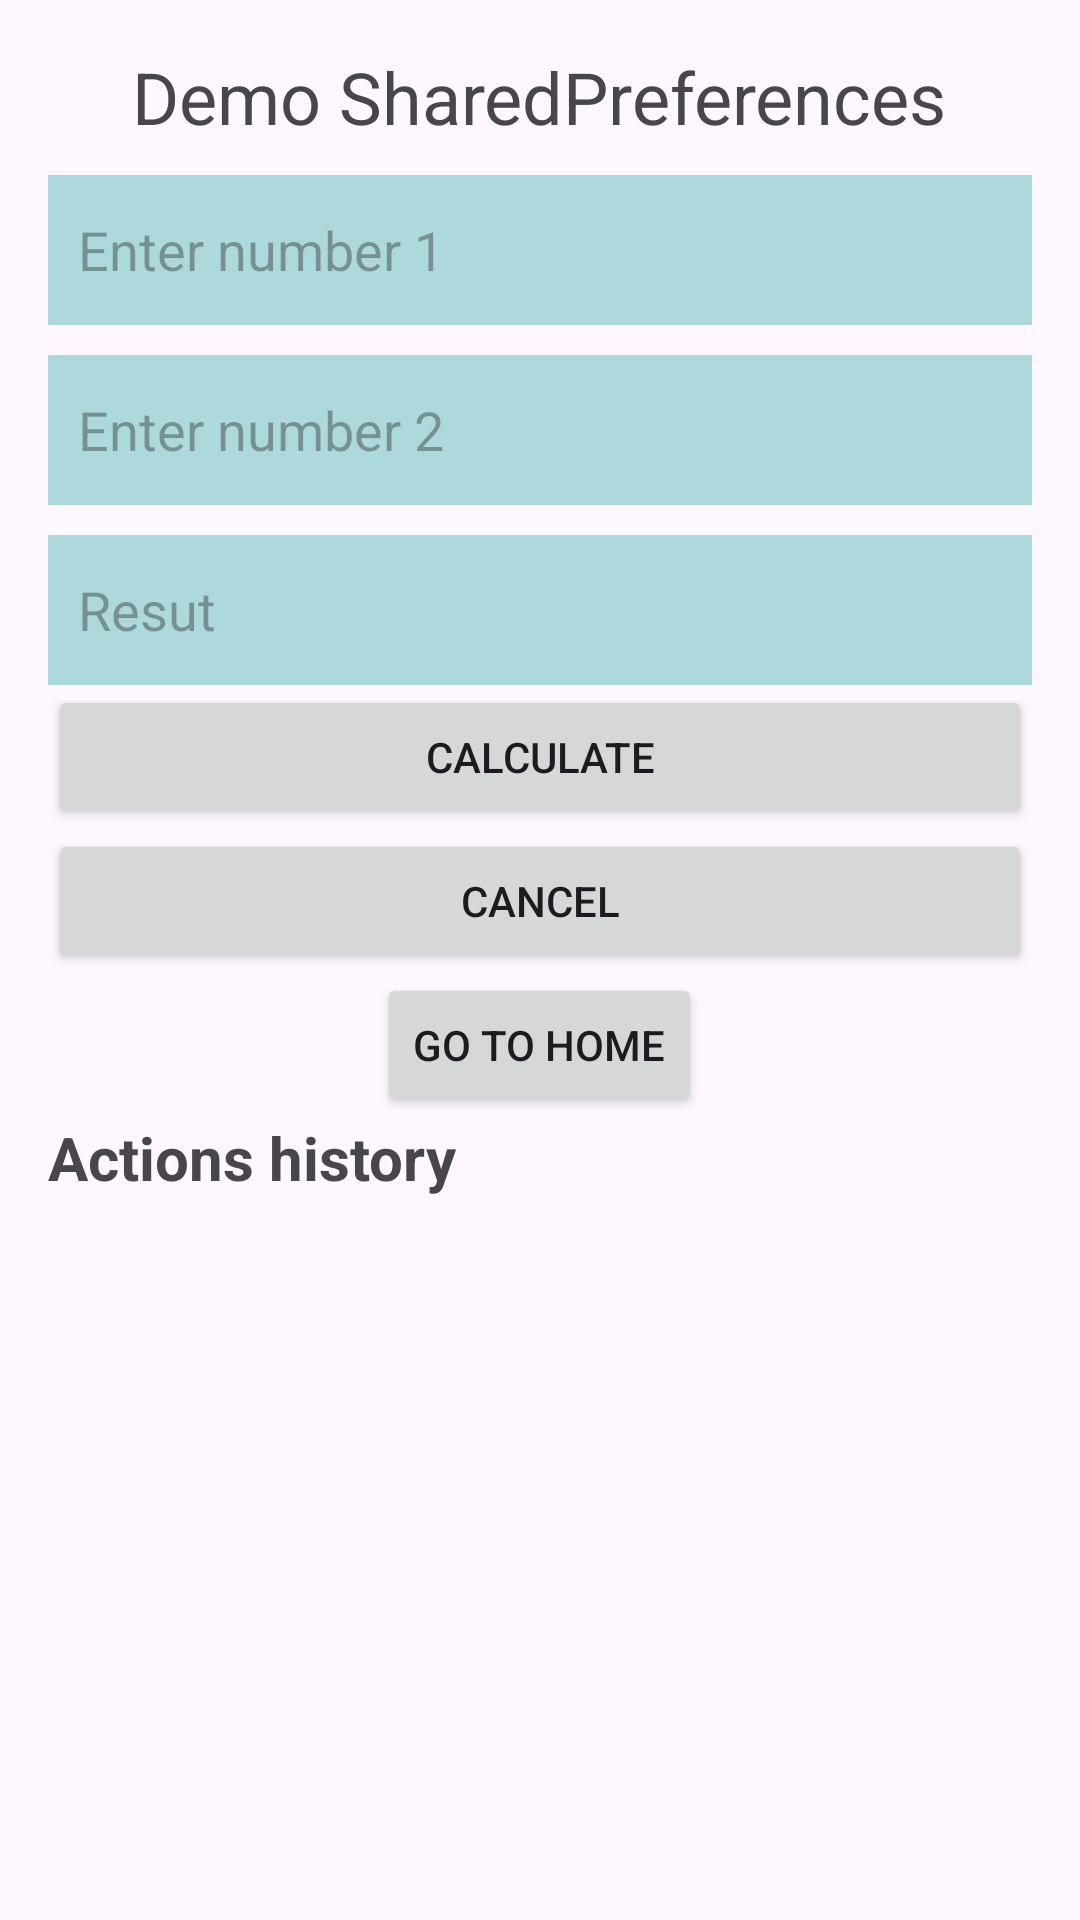

Produce the Android XML layout that renders to this screen, including the resource entries it uses.
<!-- AndroidManifest.xml: application theme Theme.IT0608Android -->
<!-- res/layout/activity_shared_preference.xml -->
<?xml version="1.0" encoding="utf-8"?>
<LinearLayout xmlns:android="http://schemas.android.com/apk/res/android"
    android:orientation="vertical"
    android:layout_width="match_parent"
    android:layout_height="match_parent"
    android:padding="16dp">
    <TextView
        android:layout_width="wrap_content"
        android:layout_height="wrap_content"
        android:text="@string/demo_sharedpreferences"
        android:textSize="24sp"
        android:layout_gravity="center"/>
    <EditText
        android:layout_width="match_parent"
        android:layout_height="50dp"
        android:background="#AED9DC"
        android:hint="Enter number 1"
        android:paddingStart="10dp"
        android:inputType="number"
        android:id="@+id/edtNumber_1"
        android:layout_marginTop="10dp"/>
    <EditText
        android:layout_width="match_parent"
        android:layout_height="50dp"
        android:background="#AED9DC"
        android:hint="Enter number 2"
        android:paddingStart="10dp"
        android:inputType="number"
        android:id="@+id/edtNumber_2"
        android:layout_marginTop="10dp"/>
    <EditText
        android:layout_width="match_parent"
        android:layout_height="50dp"
        android:background="#AED9DC"
        android:hint="Resut"
        android:paddingStart="10dp"
        android:inputType="number"
        android:id="@+id/edtResult"
        android:layout_marginTop="10dp"/>
    <Button
        android:layout_width="match_parent"
        android:layout_height="wrap_content"
        android:text="@string/calculate"
        android:id="@+id/btnCalculate"/>
    <Button
        android:layout_width="match_parent"
        android:layout_height="wrap_content"
        android:text="@string/cancel"
        android:id="@+id/btnCancel"/>
    <Button
        android:layout_width="wrap_content"
        android:layout_height="wrap_content"
        android:layout_gravity="center"
        android:text="@string/go_to_home"
        android:id="@+id/btnGoHome"/>
    <TextView
        android:layout_width="wrap_content"
        android:layout_height="wrap_content"
        android:inputType="textMultiLine"
        android:textSize="20sp"
        android:textStyle="bold"
        android:text="@string/actions_history"
        android:id="@+id/tvHistory"/>

</LinearLayout>
<!-- resources referenced by this layout -->
<resources>
  <string name="actions_history">Actions history</string>
  <string name="calculate">calculate</string>
  <string name="cancel">Cancel</string>
  <string name="demo_sharedpreferences">Demo SharedPreferences</string>
  <string name="go_to_home">Go to Home</string>
  <style name="Theme.IT0608Android" parent="Base.Theme.IT0608Android" />
  <style name="Base.Theme.IT0608Android" parent="Theme.Material3.DayNight.NoActionBar">
          
          
      </style>
</resources>
